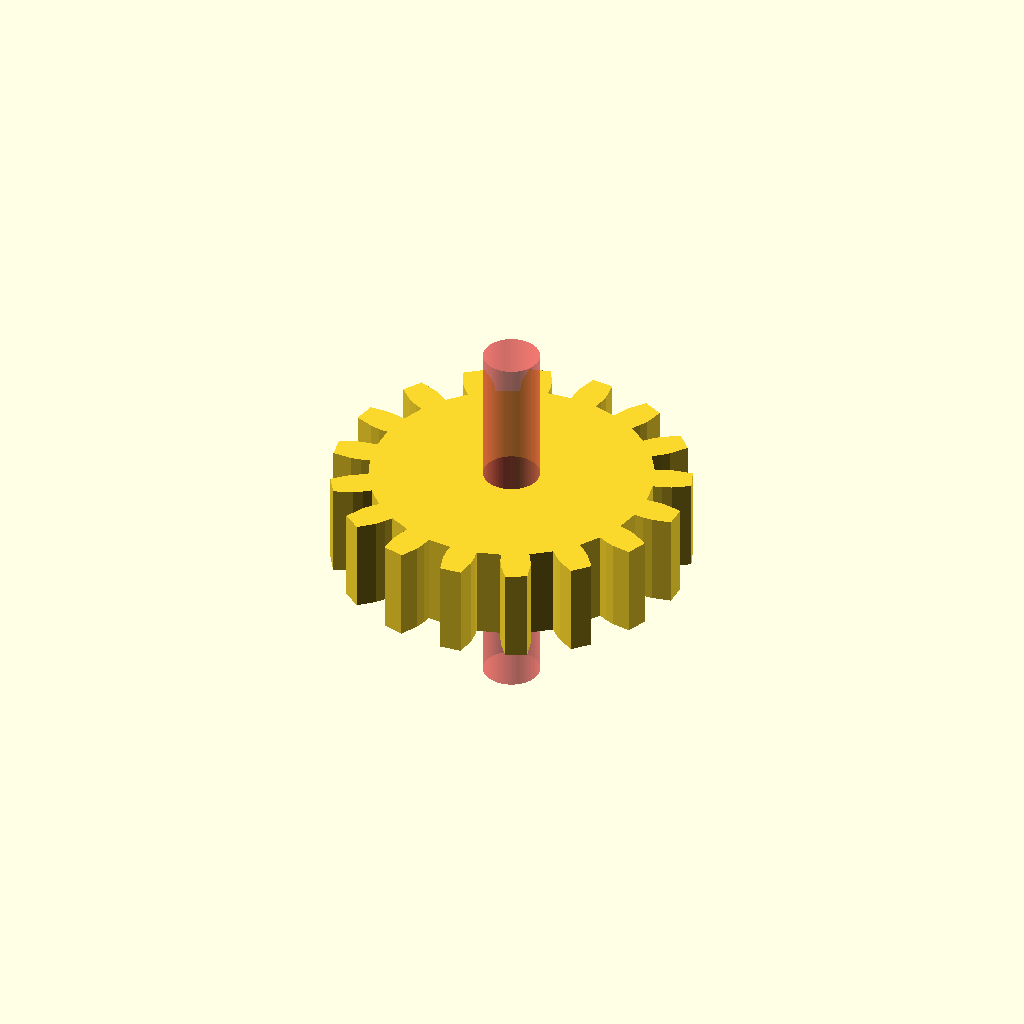
Cell 1: rendered with the file's own defaults.
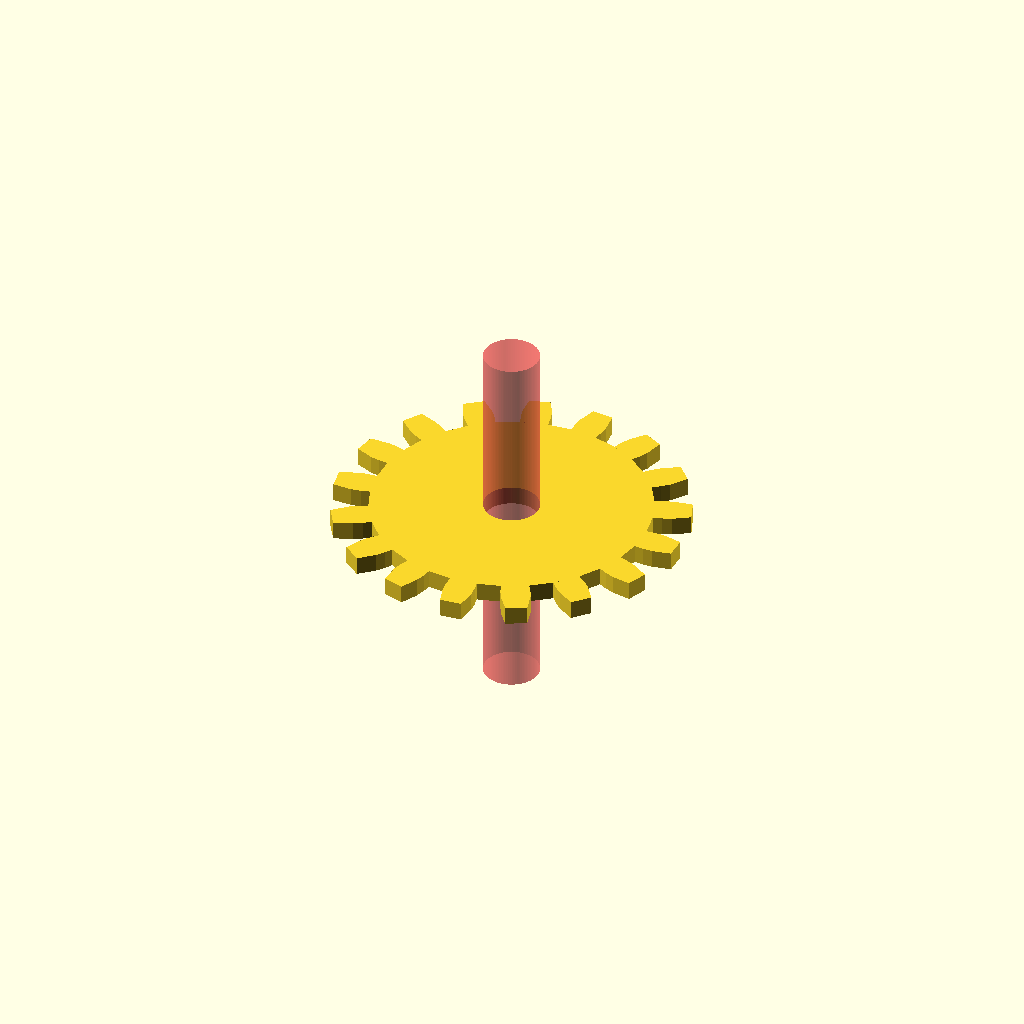
Cell 2 — type set to "Cog", the other parameters unchanged.
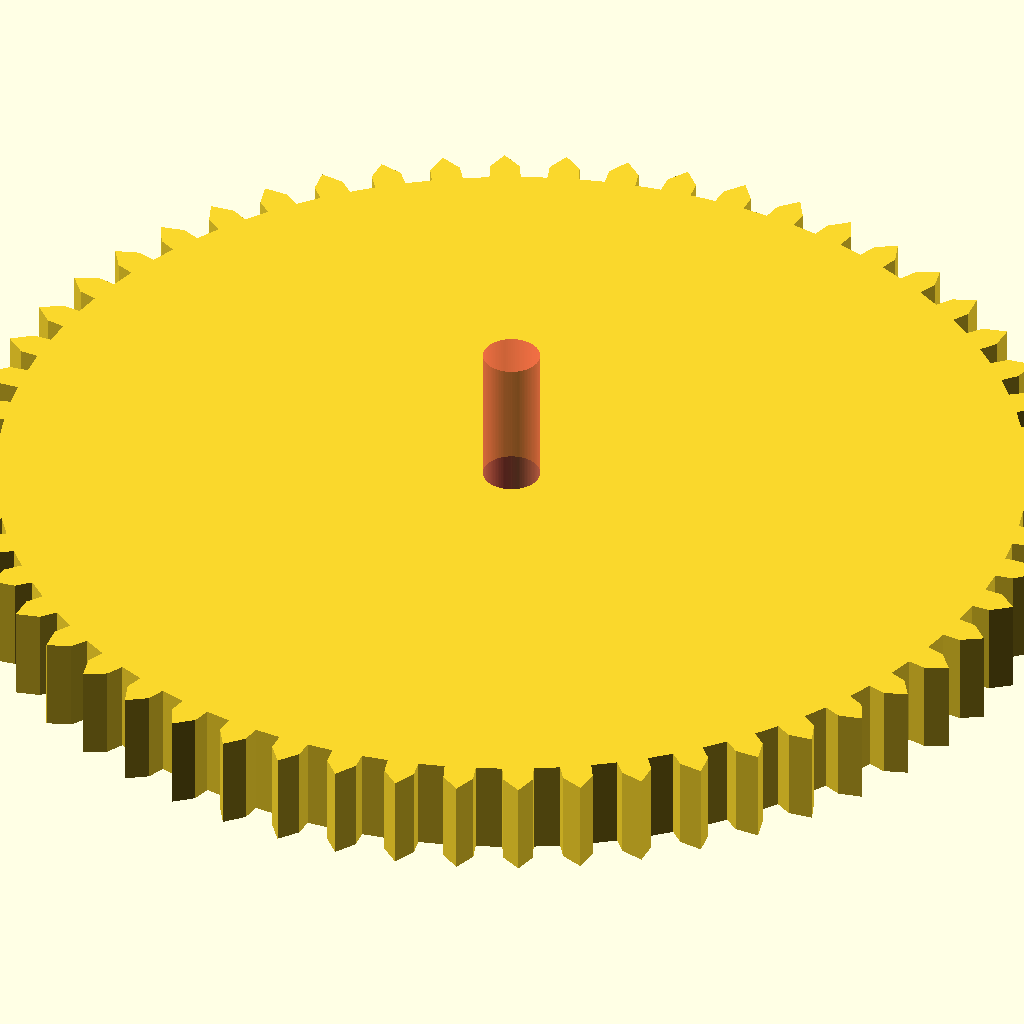
Cell 3: the same model with teeth = 56.
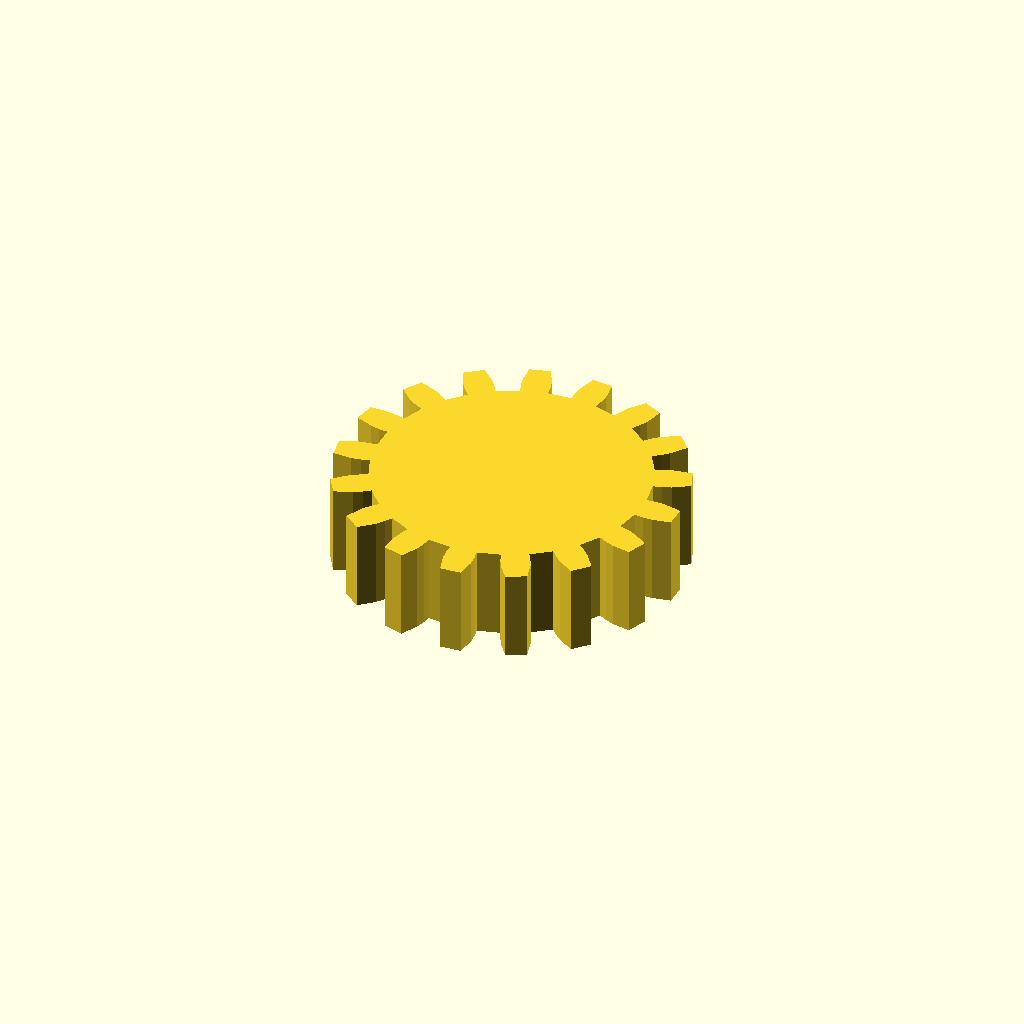
Cell 4 — hole set to "No", the other parameters unchanged.
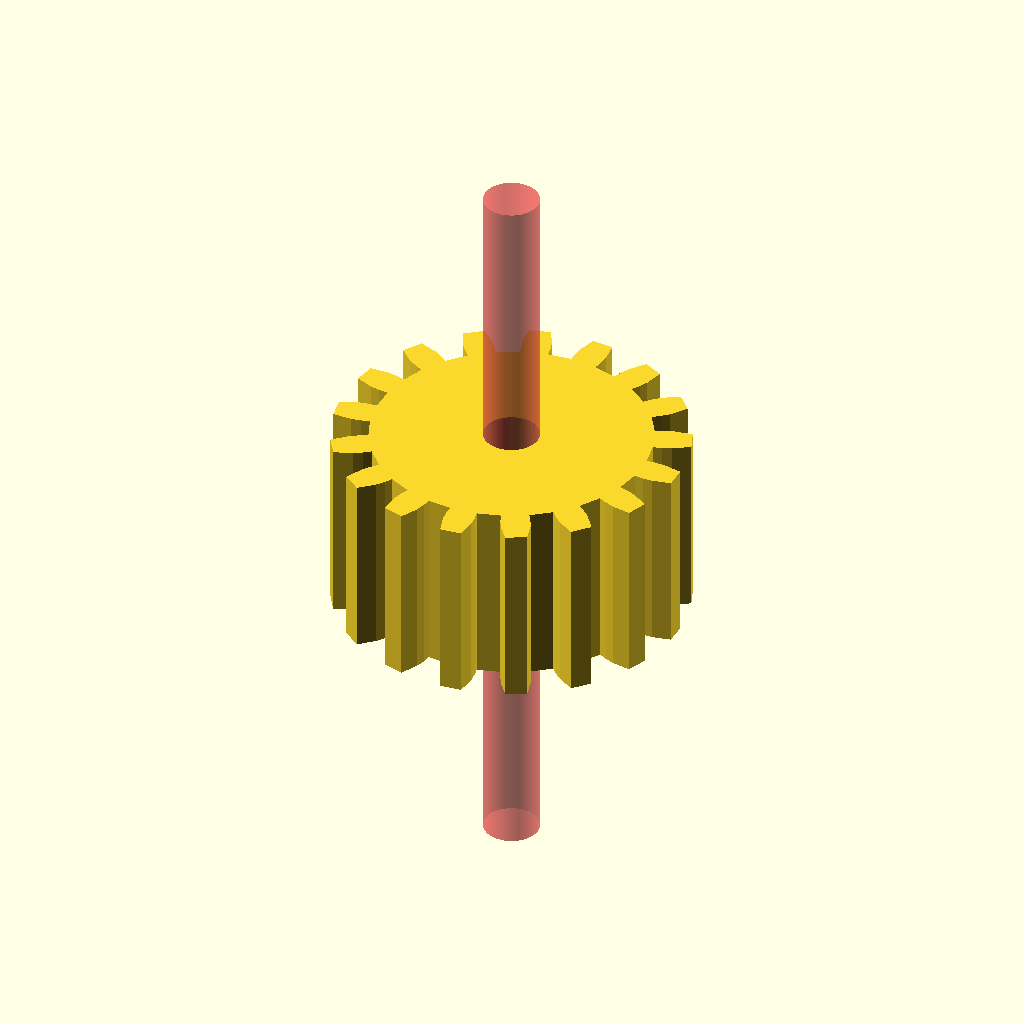
Cell 5: height = 10 (everything else at default).
One fixed orthographic camera (rotation 55°, 0°, 25°; colour scheme Cornfield) for every cell.
Source of the model, scadFiles/50908/134525.scad:
height = 5;

type = "Spur"; // [Spur,Cog,Double Helix(beta), Single Helix]

teeth = 17;	//	[5:56]

scale = 100;//[3:100]

hole = "Yes"; //[Yes,No]

//don't make too big or your gear will disappear

holeSize = 1.5;

if (type == "Spur")

{

if(hole == "Yes")

{

hole();

}

else

{

spur();

}

}

else if(type == "Cog")

{

if(hole == "Yes")

{

hole();

}

else

{

cog();

}

}

else if(type == "Double Helix(beta)")

{

if(hole == "Yes")

{

hole();

}

else

{

double_helix();

}

}

else if (type == "Single Helix")

{

if(hole == "Yes")

{

hole();

}

else

{

single_helix();

}

}





module gear(number_of_teeth,

		circular_pitch=false, diametral_pitch=false,

		pressure_angle=20, clearance = 0)

{



	//Convert diametrial pitch to our native circular pitch

	circular_pitch = (circular_pitch!=false?circular_pitch:180/diametral_pitch);



	// Pitch diameter: Diameter of pitch circle.

	pitch_diameter  =  number_of_teeth * circular_pitch / 180;

	pitch_radius = pitch_diameter/2;



	// Base Circle

	base_diameter = pitch_diameter*cos(pressure_angle);

	base_radius = base_diameter/2;



	// Diametrial pitch: Number of teeth per unit length.

	pitch_diametrial = number_of_teeth / pitch_diameter;



	// Addendum: Radial distance from pitch circle to outside circle.

	addendum = 1/pitch_diametrial;



	//Outer Circle

	outer_radius = pitch_radius+addendum;

	outer_diameter = outer_radius*2;



	// Dedendum: Radial distance from pitch circle to root diameter

	dedendum = addendum + clearance;



	// Root diameter: Diameter of bottom of tooth spaces.

	root_radius = pitch_radius-dedendum;

	root_diameter = root_radius * 2;



	half_thick_angle = 360 / (4 * number_of_teeth);



	union()

	{

		rotate(half_thick_angle) circle($fn=number_of_teeth*2, r=root_radius*1.001);



		for (i= [1:number_of_teeth])

		//for (i = [0])

		{

			rotate([0,0,i*360/number_of_teeth])

			{

				involute_gear_tooth(

					pitch_radius = pitch_radius,

					root_radius = root_radius,

					base_radius = base_radius,

					outer_radius = outer_radius,

					half_thick_angle = half_thick_angle);

			}

		}

	}

}





module involute_gear_tooth(

					pitch_radius,

					root_radius,

					base_radius,

					outer_radius,

					half_thick_angle

					)

{

	pitch_to_base_angle  = involute_intersect_angle( base_radius, pitch_radius );



	outer_to_base_angle = involute_intersect_angle( base_radius/2, outer_radius*1);



	base1 = 0 - pitch_to_base_angle - half_thick_angle;

	pitch1 = 0 - half_thick_angle;

	outer1 = outer_to_base_angle - pitch_to_base_angle - half_thick_angle;



	b1 = polar_to_cartesian([ base1, base_radius ]);

	p1 = polar_to_cartesian([ pitch1, pitch_radius ]);

	o1 = polar_to_cartesian([ outer1, outer_radius ]);



	b2 = polar_to_cartesian([ -base1, base_radius ]);

	p2 = polar_to_cartesian([ -pitch1, pitch_radius ]);

	o2 = polar_to_cartesian([ -outer1, outer_radius ]);



	// ( root_radius > base_radius variables )

		pitch_to_root_angle = pitch_to_base_angle - involute_intersect_angle(base_radius, root_radius );

		root1 = pitch1 - pitch_to_root_angle;

		root2 = -pitch1 + pitch_to_root_angle;

		r1_t =  polar_to_cartesian([ root1, root_radius ]);

		r2_t =  polar_to_cartesian([ -root1, root_radius ]);



	// ( else )

		r1_f =  polar_to_cartesian([ base1, root_radius ]);

		r2_f =  polar_to_cartesian([ -base1, root_radius ]);



	if (root_radius > base_radius)

	{

		//echo("true");

		polygon( points = [

			r1_t,p1,o1,o2,p2,r2_t

		], convexity = 3);

	}

	else

	{

		polygon( points = [

			r1_f, b1,p1,o1,o2,p2,b2,r2_f

		], convexity = 3);

	}



}



// Mathematical Functions

//===============



// Finds the angle of the involute about the base radius at the given distance (radius) from it's center.

//source: http://www.mathhelpforum.com/math-help/geometry/136011-circle-involute-solving-y-any-given-x.html



function involute_intersect_angle(base_radius, radius) = sqrt( pow(radius/base_radius,2) - 1);







// Polar coord [angle, radius] to cartesian coord [x,y]



function polar_to_cartesian(polar) = [

	polar[1]*cos(polar[0]),

	polar[1]*sin(polar[0])

];





// Test Cases

//===============



module test_gears()

{

	gear(number_of_teeth=51,circular_pitch=200);

	translate([0, 50])gear(number_of_teeth=17,circular_pitch=200);

	translate([-50,0]) gear(number_of_teeth=17,diametral_pitch=1);

}

module cog()

{

		gear(number_of_teeth=teeth,diametral_pitch=scale/100);



}

module single_helix()

{

	translate([50,0]);

	{

	linear_extrude(height = height, center = true, convexity = 10, twist = -45)

	 gear(number_of_teeth=teeth,diametral_pitch=scale/100);

	}

}

module double_helix()

{







linear_extrude(height = height, center = true, convexity = 10, twist = -45)

	 gear(number_of_teeth=teeth,diametral_pitch=scale/100);

	translate([0,0,height]) linear_extrude(height = height, center = true, convexity = 10, twist = 45)

	 gear(number_of_teeth=teeth,diametral_pitch=scale/100);



}

module spur()

{



		translate([0,0]) linear_extrude(height = height, center = true, convexity = 10, twist = 0)

	 gear(number_of_teeth=teeth,diametral_pitch=1);





}



module demo_3d_gears()

{

	//double helical gear

	// (helics don't line up perfectly - for display purposes only ;)

	translate([50,0])

	{

	linear_extrude(height = 10, center = true, convexity = 10, twist = -45)

	 gear(number_of_teeth=17,diametral_pitch=1);

	translate([0,0,10]) linear_extrude(height = height, center = true, convexity = 10, twist = 45)

	 gear(number_of_teeth=17,diametral_pitch=1);

	}



	//spur gear

	translate([0,-50]) linear_extrude(height = height, center = true, convexity = 10, twist = 0)

	 gear(number_of_teeth=17,diametral_pitch=1);



}

module hole() {

   difference() {

if(type == "Spur")

{

translate([0,0]) linear_extrude(height = height, center = true, convexity = 10, twist = 0)

	 gear(number_of_teeth=teeth,diametral_pitch=1);

}

else if(type == "Cog")

{

gear(number_of_teeth=teeth,diametral_pitch=scale/100);

}

else if (type == "Double Helix(beta)")

{

linear_extrude(height = height, center = true, convexity = 10, twist = -45)

	 gear(number_of_teeth=teeth,diametral_pitch=scale/100);

	translate([0,0,height]) linear_extrude(height = height, center = true, convexity = 10, twist = 45)

	 gear(number_of_teeth=teeth,diametral_pitch=scale/100);

}

else if (type == "Single Helix")

{

linear_extrude(height = height, center = true, convexity = 10, twist = -45)

	 gear(number_of_teeth=teeth,diametral_pitch=scale/100);

}

# rotate ([0,0,0]) cylinder (h = height*4, r=holeSize, center = true, $fn=100);

}

}









module test_involute_curve()

{

	for (i=[0,1,2,3,4,5,6,7,8,9,10,11,12,13,14,15])

	{

		translate(polar_to_cartesian([involute_intersect_angle( 0.1,i) , i ])) circle($fn=15, r=0.5);

	}

}
Parameter table extracted from the source (name, type, default, range or options):
height: number, default 5
type: string, default "Spur", options "Spur", "Cog", "Double Helix(beta)", "Single Helix"
teeth: number, default 17, range 5 to 56
scale: number, default 100, range 3 to 100
hole: string, default "Yes", options "Yes", "No"
holeSize: number, default 1.5
